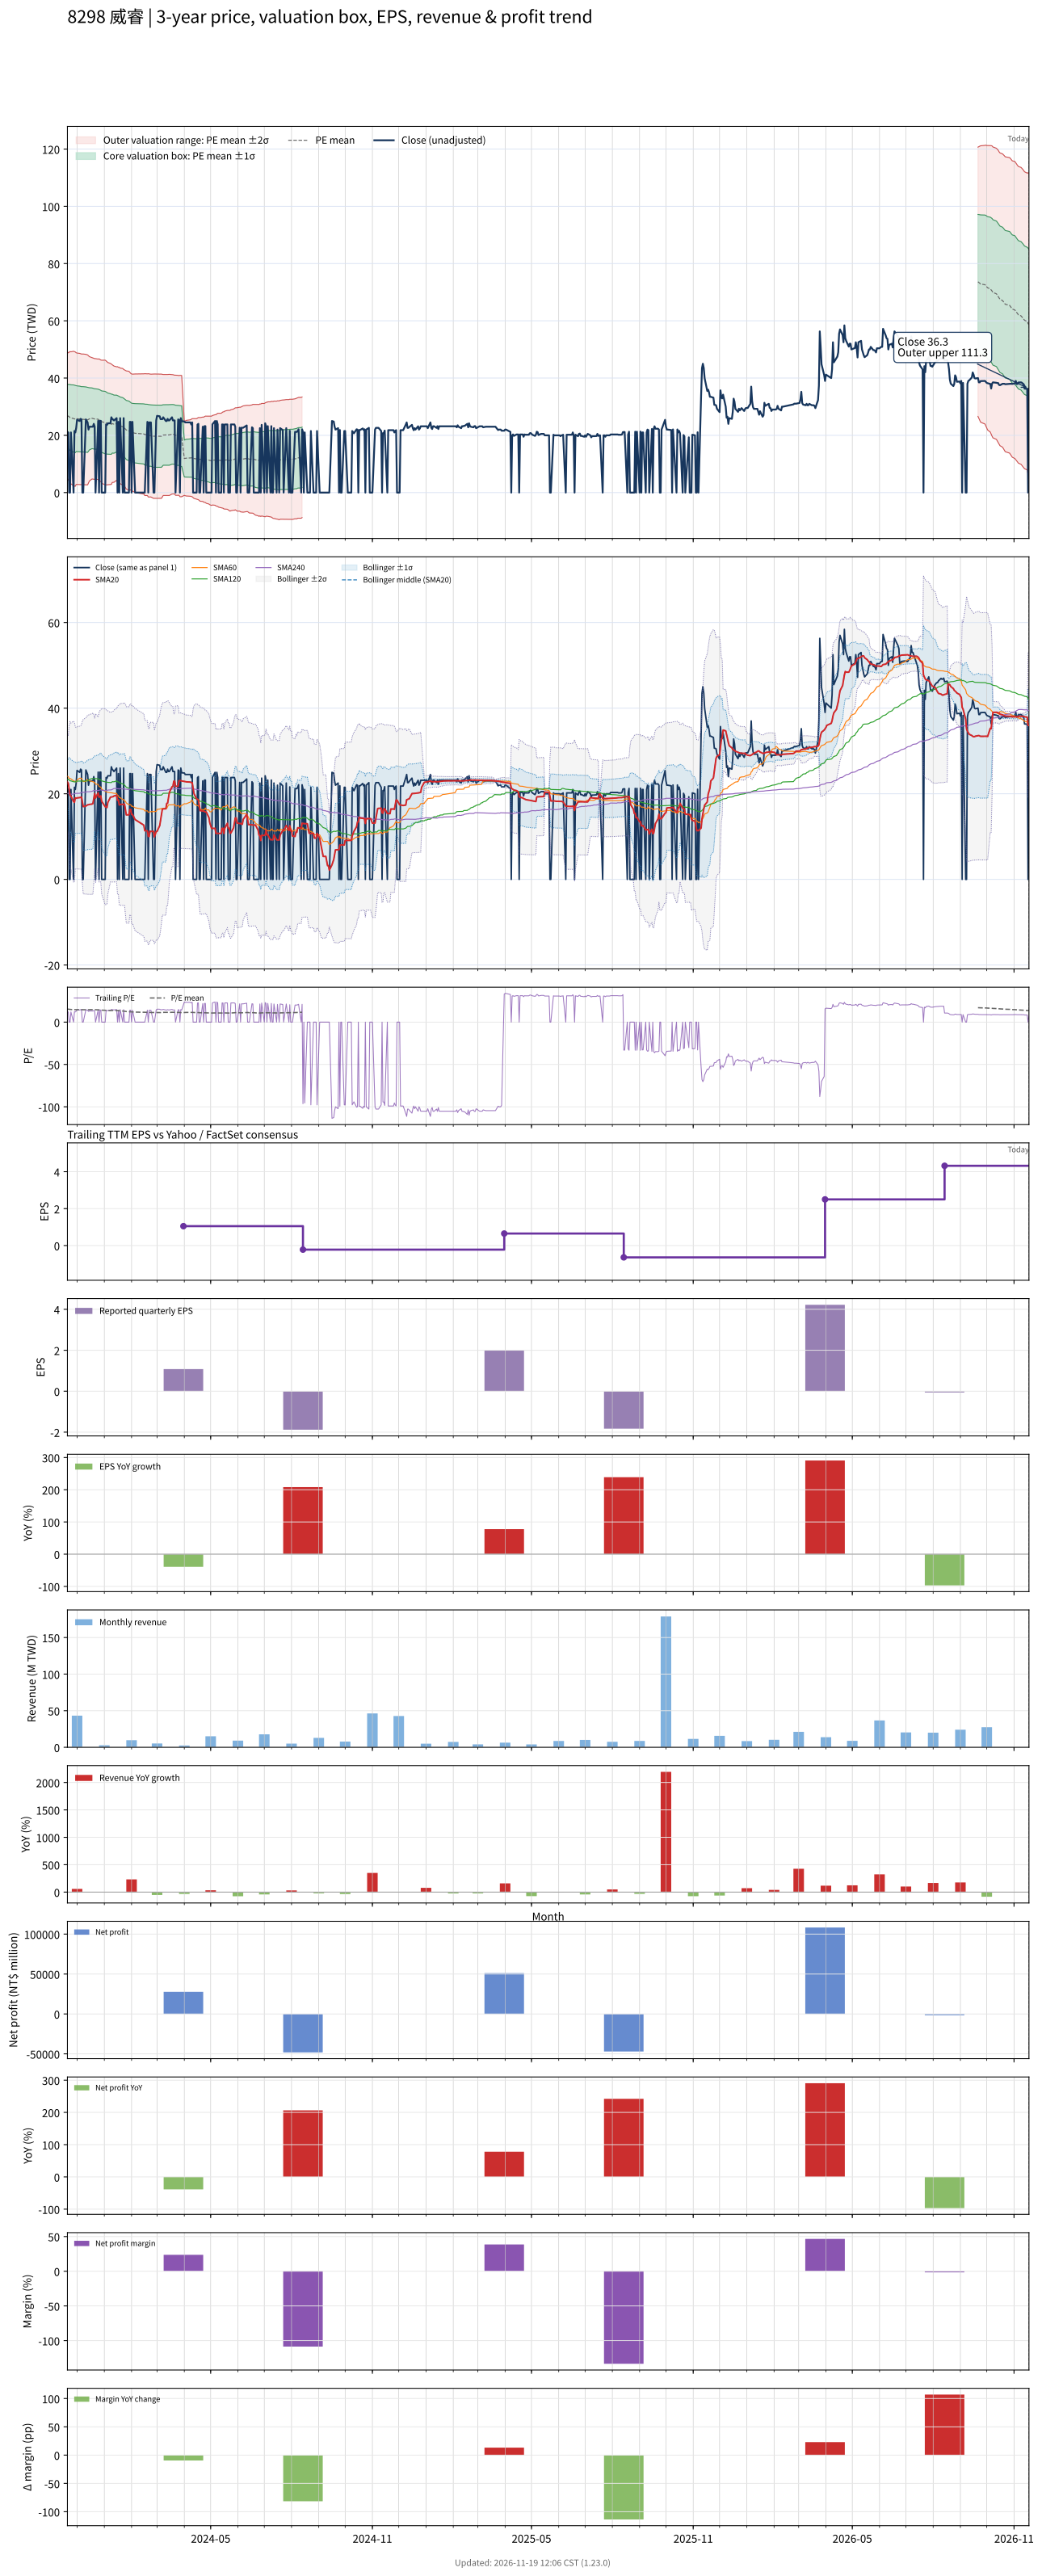

The data file committed next to this chart (first rows):
# chart-version: skill-stock-dynamic-val…
date, close, available_date, period_end, eps, ttm_eps, pe, pe_mean, pe_std, price_m2, price_m1, price_mean, price_p1, price_p2, forward_eps, forward_pe, forward_pe_mean, forward_pe_std, forward_price_m2, forward_price_m1, forward_price_mean, forward_price_p1, forward_price_p2, sma20
2023-11-20, 21.2, 2023-08-14, 2023-06-30, -0.54, 1.75, 12.11, 15.18, 6.448, 4.002, 15.29, 26.57, 37.86, 49.14, , , , , , , , , , 22.76
2023-11-21, 21, 2023-08-14, 2023-06-30, -0.54, 1.75, 12, 15.28, 6.302, 4.688, 15.72, 26.75, 37.78, 48.8, , , , , , , , , , 22.41
2023-11-22, 0.000000, 2023-08-14, 2023-06-30, -0.54, 1.75, 0.000000, 15.13, 6.448, 3.91, 15.19, 26.48, 37.76, 49.05, , , , , , , , , , 21.04
2023-11-23, 0.000000, 2023-08-14, 2023-06-30, -0.54, 1.75, 0.000000, 14.98, 6.587, 3.155, 14.68, 26.21, 37.74, 49.27, , , , , , , , , , 19.67
2023-11-24, 21, 2023-08-14, 2023-06-30, -0.54, 1.75, 12, 14.92, 6.585, 3.069, 14.59, 26.12, 37.64, 49.17, , , , , , , , , , 19.47
2023-11-27, 0.000000, 2023-08-14, 2023-06-30, -0.54, 1.75, 0.000000, 14.77, 6.717, 2.341, 14.1, 25.85, 37.6, 49.36, , , , , , , , , , 18.16
2023-11-28, 21.5, 2023-08-14, 2023-06-30, -0.54, 1.75, 12.29, 14.72, 6.711, 2.268, 14.01, 25.76, 37.5, 49.25, , , , , , , , , , 18
2023-11-29, 21, 2023-08-14, 2023-06-30, -0.54, 1.75, 12, 14.66, 6.703, 2.192, 13.92, 25.65, 37.38, 49.11, , , , , , , , , , 19.05
2023-11-30, 22.6, 2023-08-14, 2023-06-30, -0.54, 1.75, 12.91, 14.77, 6.568, 2.853, 14.35, 25.84, 37.34, 48.83, , , , , , , , , , 18.96
2023-12-01, 25.45, 2023-08-14, 2023-06-30, -0.54, 1.75, 14.54, 14.73, 6.559, 2.827, 14.3, 25.78, 37.26, 48.74, , , , , , , , , , 19.03
2023-12-04, 25, 2023-08-14, 2023-06-30, -0.54, 1.75, 14.29, 14.69, 6.546, 2.8, 14.26, 25.71, 37.17, 48.62, , , , , , , , , , 19.11
2023-12-05, 25.75, 2023-08-14, 2023-06-30, -0.54, 1.75, 14.71, 14.66, 6.533, 2.78, 14.21, 25.65, 37.08, 48.51, , , , , , , , , , 19.13
2023-12-06, 25.55, 2023-08-14, 2023-06-30, -0.54, 1.75, 14.6, 14.62, 6.52, 2.759, 14.17, 25.58, 36.99, 48.4, , , , , , , , , , 19.25
2023-12-07, 0.000000, 2023-08-14, 2023-06-30, -0.54, 1.75, 0.000000, 14.62, 6.52, 2.759, 14.17, 25.58, 36.99, 48.4, , , , , , , , , , 18.11
2023-12-08, 0.000000, 2023-08-14, 2023-06-30, -0.54, 1.75, 0.000000, 14.62, 6.52, 2.759, 14.17, 25.58, 36.99, 48.4, , , , , , , , , , 16.99
2023-12-11, 25.55, 2023-08-14, 2023-06-30, -0.54, 1.75, 14.6, 14.58, 6.507, 2.74, 14.13, 25.51, 36.9, 48.29, , , , , , , , , , 17.13
2023-12-12, 25, 2023-08-14, 2023-06-30, -0.54, 1.75, 14.29, 14.55, 6.498, 2.713, 14.08, 25.46, 36.83, 48.2, , , , , , , , , , 17.28
2023-12-13, 24.5, 2023-08-14, 2023-06-30, -0.54, 1.75, 14, 14.5, 6.485, 2.685, 14.03, 25.38, 36.73, 48.08, , , , , , , , , , 17.42
2023-12-14, 22, 2023-08-14, 2023-06-30, -0.54, 1.75, 12.57, 14.61, 6.349, 3.345, 14.46, 25.57, 36.68, 47.79, , , , , , , , , , 17.43
2023-12-15, 23, 2023-08-14, 2023-06-30, -0.54, 1.75, 13.14, 14.72, 6.206, 4.035, 14.9, 25.76, 36.62, 47.48, , , , , , , , , , 17.5
2023-12-18, 23, 2023-08-14, 2023-06-30, -0.54, 1.75, 13.14, 14.83, 6.058, 4.744, 15.35, 25.95, 36.55, 47.15, , , , , , , , , , 17.59
2023-12-19, 23, 2023-08-14, 2023-06-30, -0.54, 1.75, 13.14, 14.78, 6.047, 4.695, 15.28, 25.86, 36.44, 47.03, , , , , , , , , , 17.7
2023-12-20, 24, 2023-08-14, 2023-06-30, -0.54, 1.75, 13.71, 14.73, 6.035, 4.66, 15.22, 25.78, 36.34, 46.9, , , , , , , , , , 18.89
2023-12-21, 23.05, 2023-08-14, 2023-06-30, -0.54, 1.75, 13.17, 14.69, 6.026, 4.612, 15.16, 25.7, 36.25, 46.79, , , , , , , , , , 20.05
2023-12-22, 0.000000, 2023-08-14, 2023-06-30, -0.54, 1.75, 0.000000, 14.69, 6.026, 4.612, 15.16, 25.7, 36.25, 46.79, , , , , , , , , , 19
2023-12-25, 25.05, 2023-08-14, 2023-06-30, -0.54, 1.75, 14.31, 14.64, 6.003, 4.604, 15.11, 25.61, 36.12, 46.62, , , , , , , , , , 20.25
2023-12-26, 0.000000, 2023-08-14, 2023-06-30, -0.54, 1.75, 0.000000, 14.46, 6.117, 3.893, 14.6, 25.3, 36.01, 46.71, , , , , , , , , , 19.18
2023-12-27, 25.05, 2023-08-14, 2023-06-30, -0.54, 1.75, 14.31, 14.4, 6.088, 3.898, 14.55, 25.2, 35.86, 46.51, , , , , , , , , , 19.38
2023-12-28, 25.05, 2023-08-14, 2023-06-30, -0.54, 1.75, 14.31, 14.35, 6.056, 3.908, 14.51, 25.11, 35.7, 46.3, , , , , , , , , , 19.5
2023-12-29, 0.000000, 2023-08-14, 2023-06-30, -0.54, 1.75, 0.000000, 14.15, 6.136, 3.287, 14.02, 24.76, 35.5, 46.24, , , , , , , , , , 18.23
2024-01-02, 0.000000, 2023-08-14, 2023-06-30, -0.54, 1.75, 0.000000, 13.97, 6.23, 2.639, 13.54, 24.44, 35.35, 46.25, , , , , , , , , , 16.98
2024-01-03, 23.8, 2023-08-14, 2023-06-30, -0.54, 1.75, 13.6, 13.9, 6.193, 2.657, 13.49, 24.33, 35.17, 46, , , , , , , , , , 16.88
2024-01-04, 23.6, 2023-08-14, 2023-06-30, -0.54, 1.75, 13.49, 13.83, 6.143, 2.7, 13.45, 24.2, 34.95, 45.7, , , , , , , , , , 16.78
2024-01-05, 24.2, 2023-08-14, 2023-06-30, -0.54, 1.75, 13.83, 13.76, 6.1, 2.736, 13.41, 24.09, 34.76, 45.44, , , , , , , , , , 17.99
2024-01-08, 24.2, 2023-08-14, 2023-06-30, -0.54, 1.75, 13.83, 13.69, 6.043, 2.805, 13.38, 23.95, 34.53, 45.1, , , , , , , , , , 19.2
2024-01-09, 26.3, 2023-08-14, 2023-06-30, -0.54, 1.75, 15.03, 13.64, 6.003, 2.852, 13.36, 23.86, 34.37, 44.87, , , , , , , , , , 19.24
2024-01-10, 25.7, 2023-08-14, 2023-06-30, -0.54, 1.75, 14.69, 13.76, 5.871, 3.528, 13.8, 24.08, 34.35, 44.63, , , , , , , , , , 19.27
2024-01-11, 25.5, 2023-08-14, 2023-06-30, -0.54, 1.75, 14.57, 13.71, 5.836, 3.561, 13.77, 23.99, 34.2, 44.41, , , , , , , , , , 19.32
2024-01-12, 25.2, 2023-08-14, 2023-06-30, -0.54, 1.75, 14.4, 13.65, 5.8, 3.594, 13.74, 23.89, 34.04, 44.19, , , , , , , , , , 19.48
2024-01-15, 26, 2023-08-14, 2023-06-30, -0.54, 1.75, 14.86, 13.78, 5.663, 4.29, 14.2, 24.11, 34.02, 43.93, , , , , , , , , , 19.64
2024-01-16, 0.000000, 2023-08-14, 2023-06-30, -0.54, 1.75, 0.000000, 13.6, 5.764, 3.634, 13.72, 23.81, 33.89, 43.98, , , , , , , , , , 18.48
2024-01-17, 24.7, 2023-08-14, 2023-06-30, -0.54, 1.75, 14.11, 13.55, 5.726, 3.668, 13.69, 23.71, 33.73, 43.75, , , , , , , , , , 18.57
2024-01-18, 0.000000, 2023-08-14, 2023-06-30, -0.54, 1.75, 0.000000, 13.38, 5.819, 3.04, 13.22, 23.41, 33.59, 43.77, , , , , , , , , , 17.37
2024-01-19, 26, 2023-08-14, 2023-06-30, -0.54, 1.75, 14.86, 13.32, 5.765, 3.123, 13.21, 23.3, 33.39, 43.48, , , , , , , , , , 17.52
2024-01-22, 0.000000, 2023-08-14, 2023-06-30, -0.54, 1.75, 0.000000, 13.12, 5.821, 2.59, 12.78, 22.96, 33.15, 43.34, , , , , , , , , , 17.52
2024-01-23, 26, 2023-08-14, 2023-06-30, -0.54, 1.75, 14.86, 13.06, 5.76, 2.695, 12.77, 22.85, 32.93, 43.01, , , , , , , , , , 17.57
2024-01-24, 0.000000, 2023-08-14, 2023-06-30, -0.54, 1.75, 0.000000, 12.87, 5.81, 2.184, 12.35, 22.52, 32.69, 42.86, , , , , , , , , , 17.57
2024-01-25, 0.000000, 2023-08-14, 2023-06-30, -0.54, 1.75, 0.000000, 12.68, 5.855, 1.696, 11.94, 22.19, 32.43, 42.68, , , , , , , , , , 16.31
2024-01-26, 0.000000, 2023-08-14, 2023-06-30, -0.54, 1.75, 0.000000, 12.49, 5.898, 1.217, 11.54, 21.86, 32.18, 42.5, , , , , , , , , , 15.06
2024-01-29, 0.000000, 2023-08-14, 2023-06-30, -0.54, 1.75, 0.000000, 12.31, 5.948, 0.7272, 11.14, 21.55, 31.95, 42.36, , , , , , , , , , 15.06
2024-01-30, 24.7, 2023-08-14, 2023-06-30, -0.54, 1.75, 14.11, 12.25, 5.882, 0.8419, 11.14, 21.43, 31.72, 42.02, , , , , , , , , , 16.3
2024-01-31, 24.7, 2023-08-14, 2023-06-30, -0.54, 1.75, 14.11, 12.18, 5.812, 0.9676, 11.14, 21.31, 31.48, 41.65, , , , , , , , , , 16.34
2024-02-01, 0.000000, 2023-08-14, 2023-06-30, -0.54, 1.75, 0.000000, 11.99, 5.843, 0.5353, 10.76, 20.99, 31.21, 41.44, , , , , , , , , , 15.16
2024-02-02, 24.7, 2023-08-14, 2023-06-30, -0.54, 1.75, 14.11, 11.97, 5.833, 0.5388, 10.75, 20.95, 31.16, 41.37, , , , , , , , , , 15.19
2024-02-05, 0.000000, 2023-08-14, 2023-06-30, -0.54, 1.75, 0.000000, 11.84, 5.919, -0.003058, 10.35, 20.71, 31.07, 41.43, , , , , , , , , , 13.97
2024-02-15, 0.000000, 2023-08-14, 2023-06-30, -0.54, 1.75, 0.000000, 11.7, 6.002, -0.5319, 9.972, 20.48, 30.98, 41.48, , , , , , , , , , 12.66
2024-02-16, 0.000000, 2023-08-14, 2023-06-30, -0.54, 1.75, 0.000000, 11.57, 6.083, -1.048, 9.597, 20.24, 30.89, 41.53, , , , , , , , , , 11.38
2024-02-19, 24.7, 2023-08-14, 2023-06-30, -0.54, 1.75, 14.11, 11.55, 6.074, -1.044, 9.585, 20.21, 30.84, 41.47, , , , , , , , , , 11.34
2024-02-20, 0.000000, 2023-08-14, 2023-06-30, -0.54, 1.75, 0.000000, 11.42, 6.152, -1.547, 9.219, 19.98, 30.75, 41.52, , , , , , , , , , 10.07
... 666 more rows
